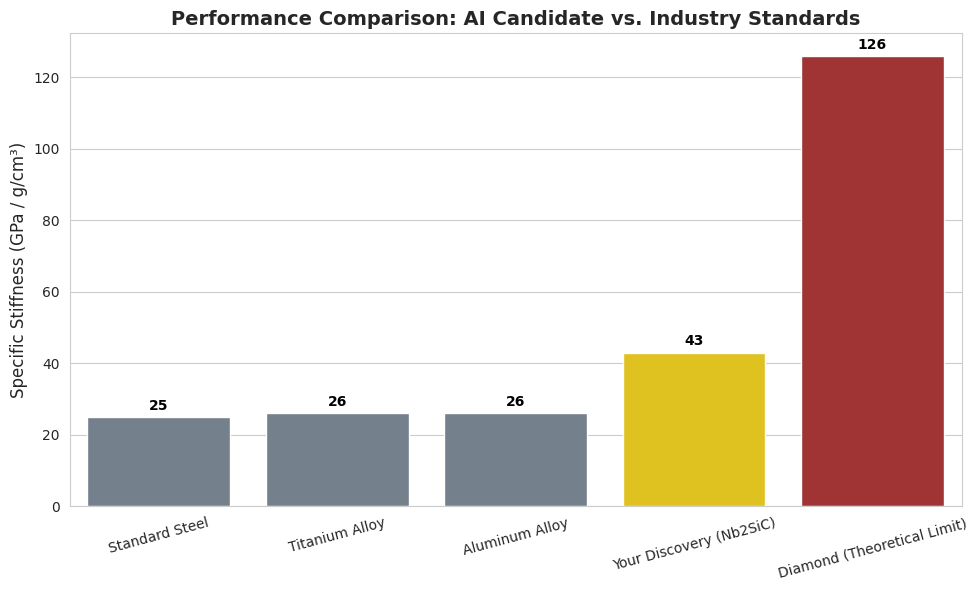

Here is the Python script that generated this plot: (Note: this script raises an exception after producing the figure.)
# Top Candidate: Nb2SiC
import matplotlib.pyplot as plt
import pandas as pd
import seaborn as sns

# Data: Your Top Candidate vs. Common Industry Materials
data = {
    'Material': ['Standard Steel', 'Titanium Alloy', 'Aluminum Alloy', 'Your Discovery (Nb2SiC)', 'Diamond (Theoretical Limit)'],
    'Specific_Stiffness': [25, 26, 26, 43, 126], # Approx values for Steel/Ti/Al/Diamond
    'Type': ['Industry Standard', 'Industry Standard', 'Industry Standard', 'AI Discovery', 'Limit']
}

df_compare = pd.DataFrame(data)

# Plot
plt.figure(figsize=(10, 6))
sns.set_style("whitegrid")

# Create colors: Grey for old stuff, Gold for yours, Red for the limit
colors = ['slategrey', 'slategrey', 'slategrey', 'gold', 'firebrick']

ax = sns.barplot(x='Material', y='Specific_Stiffness', data=df_compare, palette=colors)

# Add numbers on top of bars
for i, v in enumerate(df_compare['Specific_Stiffness']):
    ax.text(i, v + 2, str(v), color='black', ha='center', fontweight='bold')

plt.title("Performance Comparison: AI Candidate vs. Industry Standards", fontsize=14, fontweight='bold')
plt.ylabel("Specific Stiffness (GPa / g/cm³)", fontsize=12)
plt.xlabel("")
plt.xticks(rotation=15)
plt.tight_layout()
plt.savefig('../figures/topcand.png')